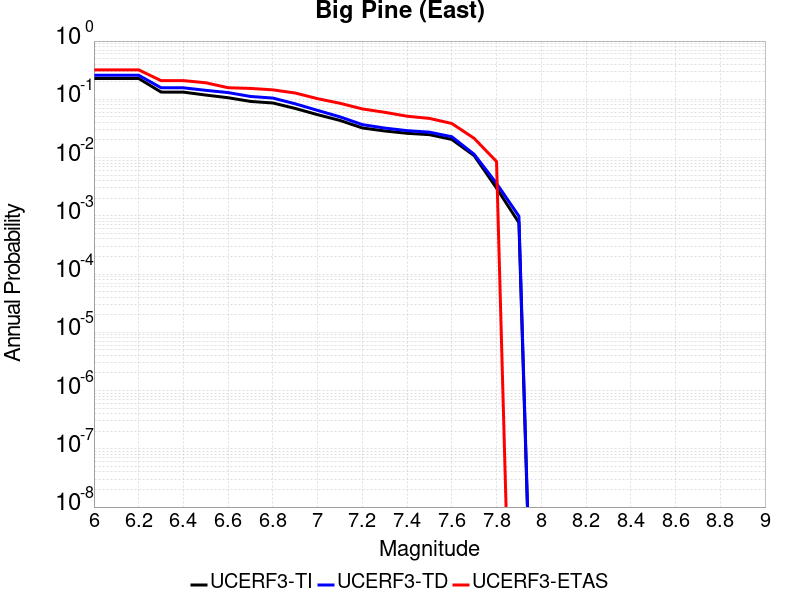

Source data for this figure (header and first rows):
Magnitude, UCERF3-TI Prob, UCERF3-TD Prob, UCERF3-ETAS Prob
6.0, 0.228, 0.259, 0.3205
6.1, 0.228, 0.259, 0.3205
6.2, 0.228, 0.259, 0.3205
6.3, 0.1332, 0.158, 0.2094
6.4, 0.1329, 0.1576, 0.2094
6.5, 0.1183, 0.1426, 0.1923
6.6, 0.1065, 0.1304, 0.1581
6.7, 0.09194, 0.1119, 0.1538
6.8, 0.08648, 0.105, 0.1453
6.9, 0.06969, 0.08369, 0.1282
7.0, 0.05448, 0.06452, 0.1026
7.1, 0.04343, 0.04999, 0.08547
7.2, 0.03224, 0.03678, 0.06838
7.3, 0.0286, 0.03209, 0.05983
7.4, 0.0261, 0.02896, 0.05128
7.5, 0.02473, 0.0273, 0.04701
7.6, 0.02047, 0.02277, 0.03846
7.7, 0.01078, 0.01138, 0.02137
7.8, 0.002987, 0.003604, 0.008547
7.9, 7.6234667E-4, 9.854796E-4, 0.0
